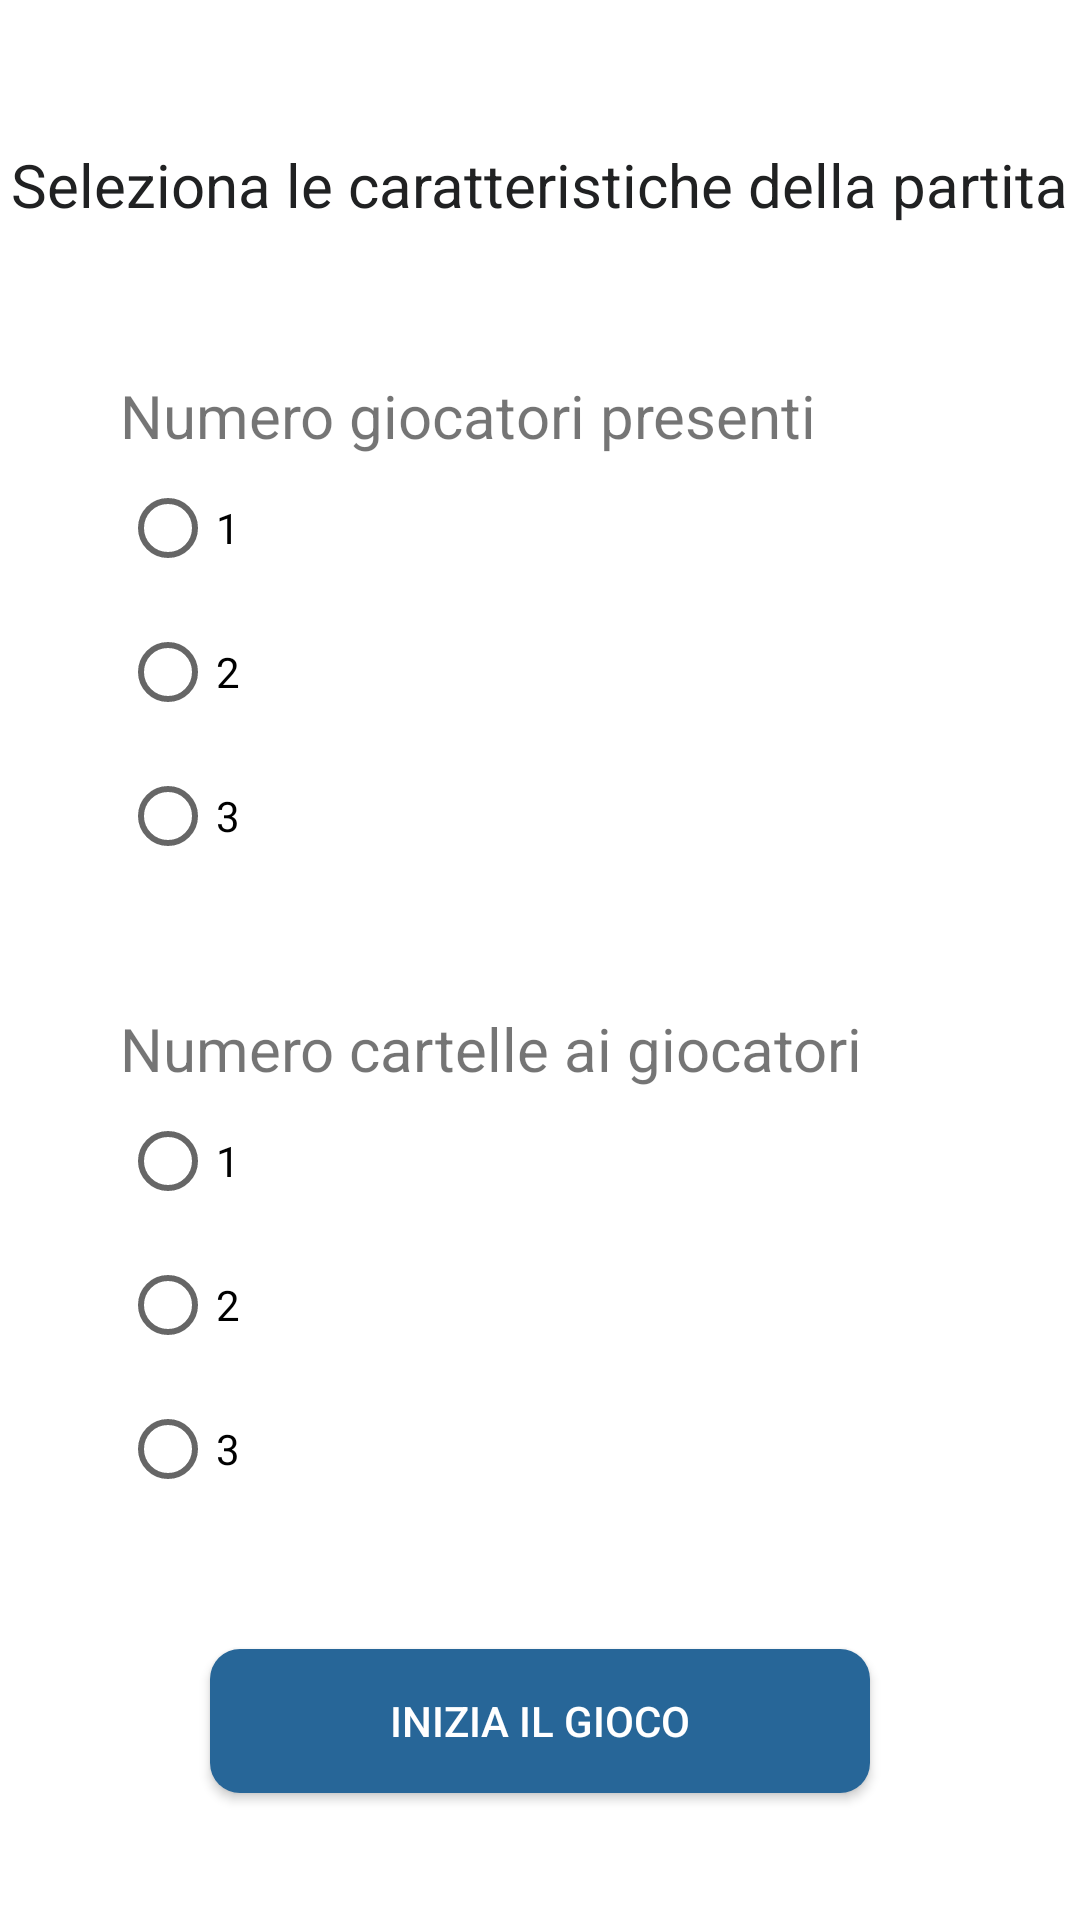

Here is an Android app screen rendered from its layout file. Give the layout XML and the strings, colors and styles it references.
<!-- AndroidManifest.xml: application theme Theme.MyBingo -->
<!-- res/layout/activity_create_game.xml -->
<?xml version="1.0" encoding="utf-8"?>
<androidx.constraintlayout.widget.ConstraintLayout xmlns:android="http://schemas.android.com/apk/res/android"
    xmlns:app="http://schemas.android.com/apk/res-auto"
    xmlns:tools="http://schemas.android.com/tools"
    android:layout_width="match_parent"
    android:layout_height="match_parent"
    tools:context=".activities.CreateGameActivity">


    <TextView
        android:id="@+id/textView"
        android:layout_width="wrap_content"
        android:layout_height="wrap_content"
        android:layout_marginTop="48dp"
        android:gravity=""
        android:text="@string/create_game_text"
        android:textColor="@color/darkGray"
        android:textSize="@dimen/size_text_default"
        app:layout_constraintEnd_toEndOf="parent"
        app:layout_constraintStart_toStartOf="parent"
        app:layout_constraintTop_toTopOf="parent" />

    <LinearLayout
        android:id="@+id/ll_numPlayer"
        android:layout_width="match_parent"
        android:layout_height="wrap_content"
        android:orientation="vertical"
        android:layout_marginTop="50dp"
        android:layout_marginStart="@dimen/default_margin_btn"
        android:layout_marginEnd="@dimen/default_margin_btn"
        app:layout_constraintEnd_toEndOf="parent"
        app:layout_constraintStart_toStartOf="parent"
        app:layout_constraintTop_toBottomOf="@+id/textView">


        <TextView
            android:id="@+id/tv_numPlayer"
            android:layout_width="match_parent"
            android:layout_height="wrap_content"
            android:text="Numero giocatori presenti"
            android:textSize="@dimen/size_text_default"
            app:layout_constraintEnd_toEndOf="parent"
            app:layout_constraintStart_toStartOf="parent"
            app:layout_constraintTop_toBottomOf="@+id/ll_numPlayer" />

        <RadioGroup
            android:id="@+id/rgb_num_player"
            android:layout_width="match_parent"
            android:layout_height="wrap_content">

            <RadioButton
                android:id="@+id/rb_player1"
                android:layout_width="match_parent"
                android:layout_height="wrap_content"
                android:text="1"
                android:onClick="checkButtonNumPlayer"
                android:checked="false"
                app:layout_constraintEnd_toEndOf="parent"
                app:layout_constraintStart_toStartOf="parent"
                app:layout_constraintTop_toBottomOf="@+id/tv_numPlayer" />

            <RadioButton
                android:id="@+id/rb_player2"
                android:layout_width="match_parent"
                android:layout_height="wrap_content"
                android:text="2"
                android:onClick="checkButtonNumPlayer"
                android:checked="false"
                app:layout_constraintEnd_toEndOf="parent"
                app:layout_constraintStart_toStartOf="parent"
                app:layout_constraintTop_toBottomOf="@+id/rb_player1" />

            <RadioButton
                android:id="@+id/rb_player3"
                android:layout_width="match_parent"
                android:layout_height="wrap_content"
                android:text="3"
                android:onClick="checkButtonNumPlayer"
                android:checked="false"
                app:layout_constraintEnd_toEndOf="parent"
                app:layout_constraintStart_toStartOf="parent"
                app:layout_constraintTop_toBottomOf="@+id/rb_player2" />


        </RadioGroup>



    </LinearLayout>

    <LinearLayout
        android:id="@+id/ll_numCard"
        android:layout_width="match_parent"
        android:layout_height="wrap_content"
        android:orientation="vertical"
        android:layout_marginTop="@dimen/default_margin_btn"
        android:layout_marginStart="@dimen/default_margin_btn"
        android:layout_marginEnd="@dimen/default_margin_btn"
        app:layout_constraintStart_toStartOf="parent"
        app:layout_constraintTop_toBottomOf="@+id/ll_numPlayer">


        <TextView
            android:id="@+id/tv_numCard"
            android:layout_width="match_parent"
            android:layout_height="wrap_content"
            android:text="Numero cartelle ai giocatori"
            android:textSize="@dimen/size_text_default"
            app:layout_constraintEnd_toEndOf="parent"
            app:layout_constraintStart_toStartOf="parent"
            app:layout_constraintTop_toBottomOf="@+id/ll_numCard" />

        <RadioGroup
            android:id="@+id/rgb_num_card"
            android:layout_width="match_parent"
            android:layout_height="wrap_content">

            <RadioButton
                android:id="@+id/rb_card1"
                android:layout_width="match_parent"
                android:layout_height="wrap_content"
                android:text="1"
                android:onClick="checkButtonNumCard"
                android:checked="false"
                app:layout_constraintEnd_toEndOf="parent"
                app:layout_constraintStart_toStartOf="parent"
                app:layout_constraintTop_toBottomOf="@+id/tv_numCard" />

            <RadioButton
                android:id="@+id/rb_card2"
                android:layout_width="match_parent"
                android:layout_height="wrap_content"
                android:text="2"
                android:onClick="checkButtonNumCard"
                android:checked="false"
                app:layout_constraintEnd_toEndOf="parent"
                app:layout_constraintStart_toStartOf="parent"
                app:layout_constraintTop_toBottomOf="@+id/rb_card1" />

            <RadioButton
                android:id="@+id/rb_card3"
                android:layout_width="match_parent"
                android:layout_height="wrap_content"
                android:text="3"
                android:onClick="checkButtonNumCard"
                android:checked="false"
                app:layout_constraintEnd_toEndOf="parent"
                app:layout_constraintStart_toStartOf="parent"
                app:layout_constraintTop_toBottomOf="@+id/rb_card2" />

        </RadioGroup>


    </LinearLayout>

    <androidx.appcompat.widget.AppCompatButton
        android:id="@+id/btn_startGame"
        android:layout_width="0dp"
        android:layout_height="wrap_content"
        android:layout_marginStart="@dimen/button_margin"
        android:layout_marginEnd="@dimen/button_margin"
        android:background="@drawable/ic_btn_customize"
        android:text="@string/init_game"
        android:textColor="@color/white"
        app:layout_constraintBottom_toBottomOf="parent"
        app:layout_constraintEnd_toEndOf="parent"
        app:layout_constraintStart_toStartOf="parent"
        app:layout_constraintTop_toBottomOf="@+id/ll_numCard" />


</androidx.constraintlayout.widget.ConstraintLayout>
<!-- resources referenced by this layout -->
<resources>
  <color name="darkGray">#202122</color>
  <color name="white">#FFFFFFFF</color>
  <dimen name="button_margin">70dp</dimen>
  <dimen name="default_margin_btn">40dp</dimen>
  <dimen name="size_text_default">20dp</dimen>
  <!-- drawable ic_btn_customize (drawable) -->
  <?xml version="1.0" encoding="utf-8"?>
  <shape xmlns:android="http://schemas.android.com/apk/res/android"
      android:shape="rectangle">
      
      <solid android:color="#276698"/>
      <corners
          android:bottomLeftRadius="10dp"
          android:bottomRightRadius="10dp"
          android:topLeftRadius="10dp"
          android:topRightRadius="10dp" />
  </shape>
  <string name="create_game_text">Seleziona le caratteristiche della partita</string>
  <string name="init_game">INIZIA IL GIOCO</string>
  <style name="Theme.MyBingo" parent="Theme.MaterialComponents.DayNight.NoActionBar">
          
          <item name="colorPrimary">@color/purple_500</item>
          <item name="colorPrimaryVariant">@color/purple_700</item>
          <item name="colorOnPrimary">@color/white</item>
          
          <item name="colorSecondary">@color/teal_200</item>
          <item name="colorSecondaryVariant">@color/teal_700</item>
          <item name="colorOnSecondary">@color/black</item>
          
          <item name="android:statusBarColor" tools:targetApi="l">?attr/colorPrimaryVariant</item>
          
      </style>
  <color name="purple_500">#4F86B3</color>
  <color name="purple_700">#4F86B3</color>
  <color name="teal_200">#FF03DAC5</color>
  <color name="teal_700">#FF018786</color>
  <color name="black">#FF000000</color>
</resources>
